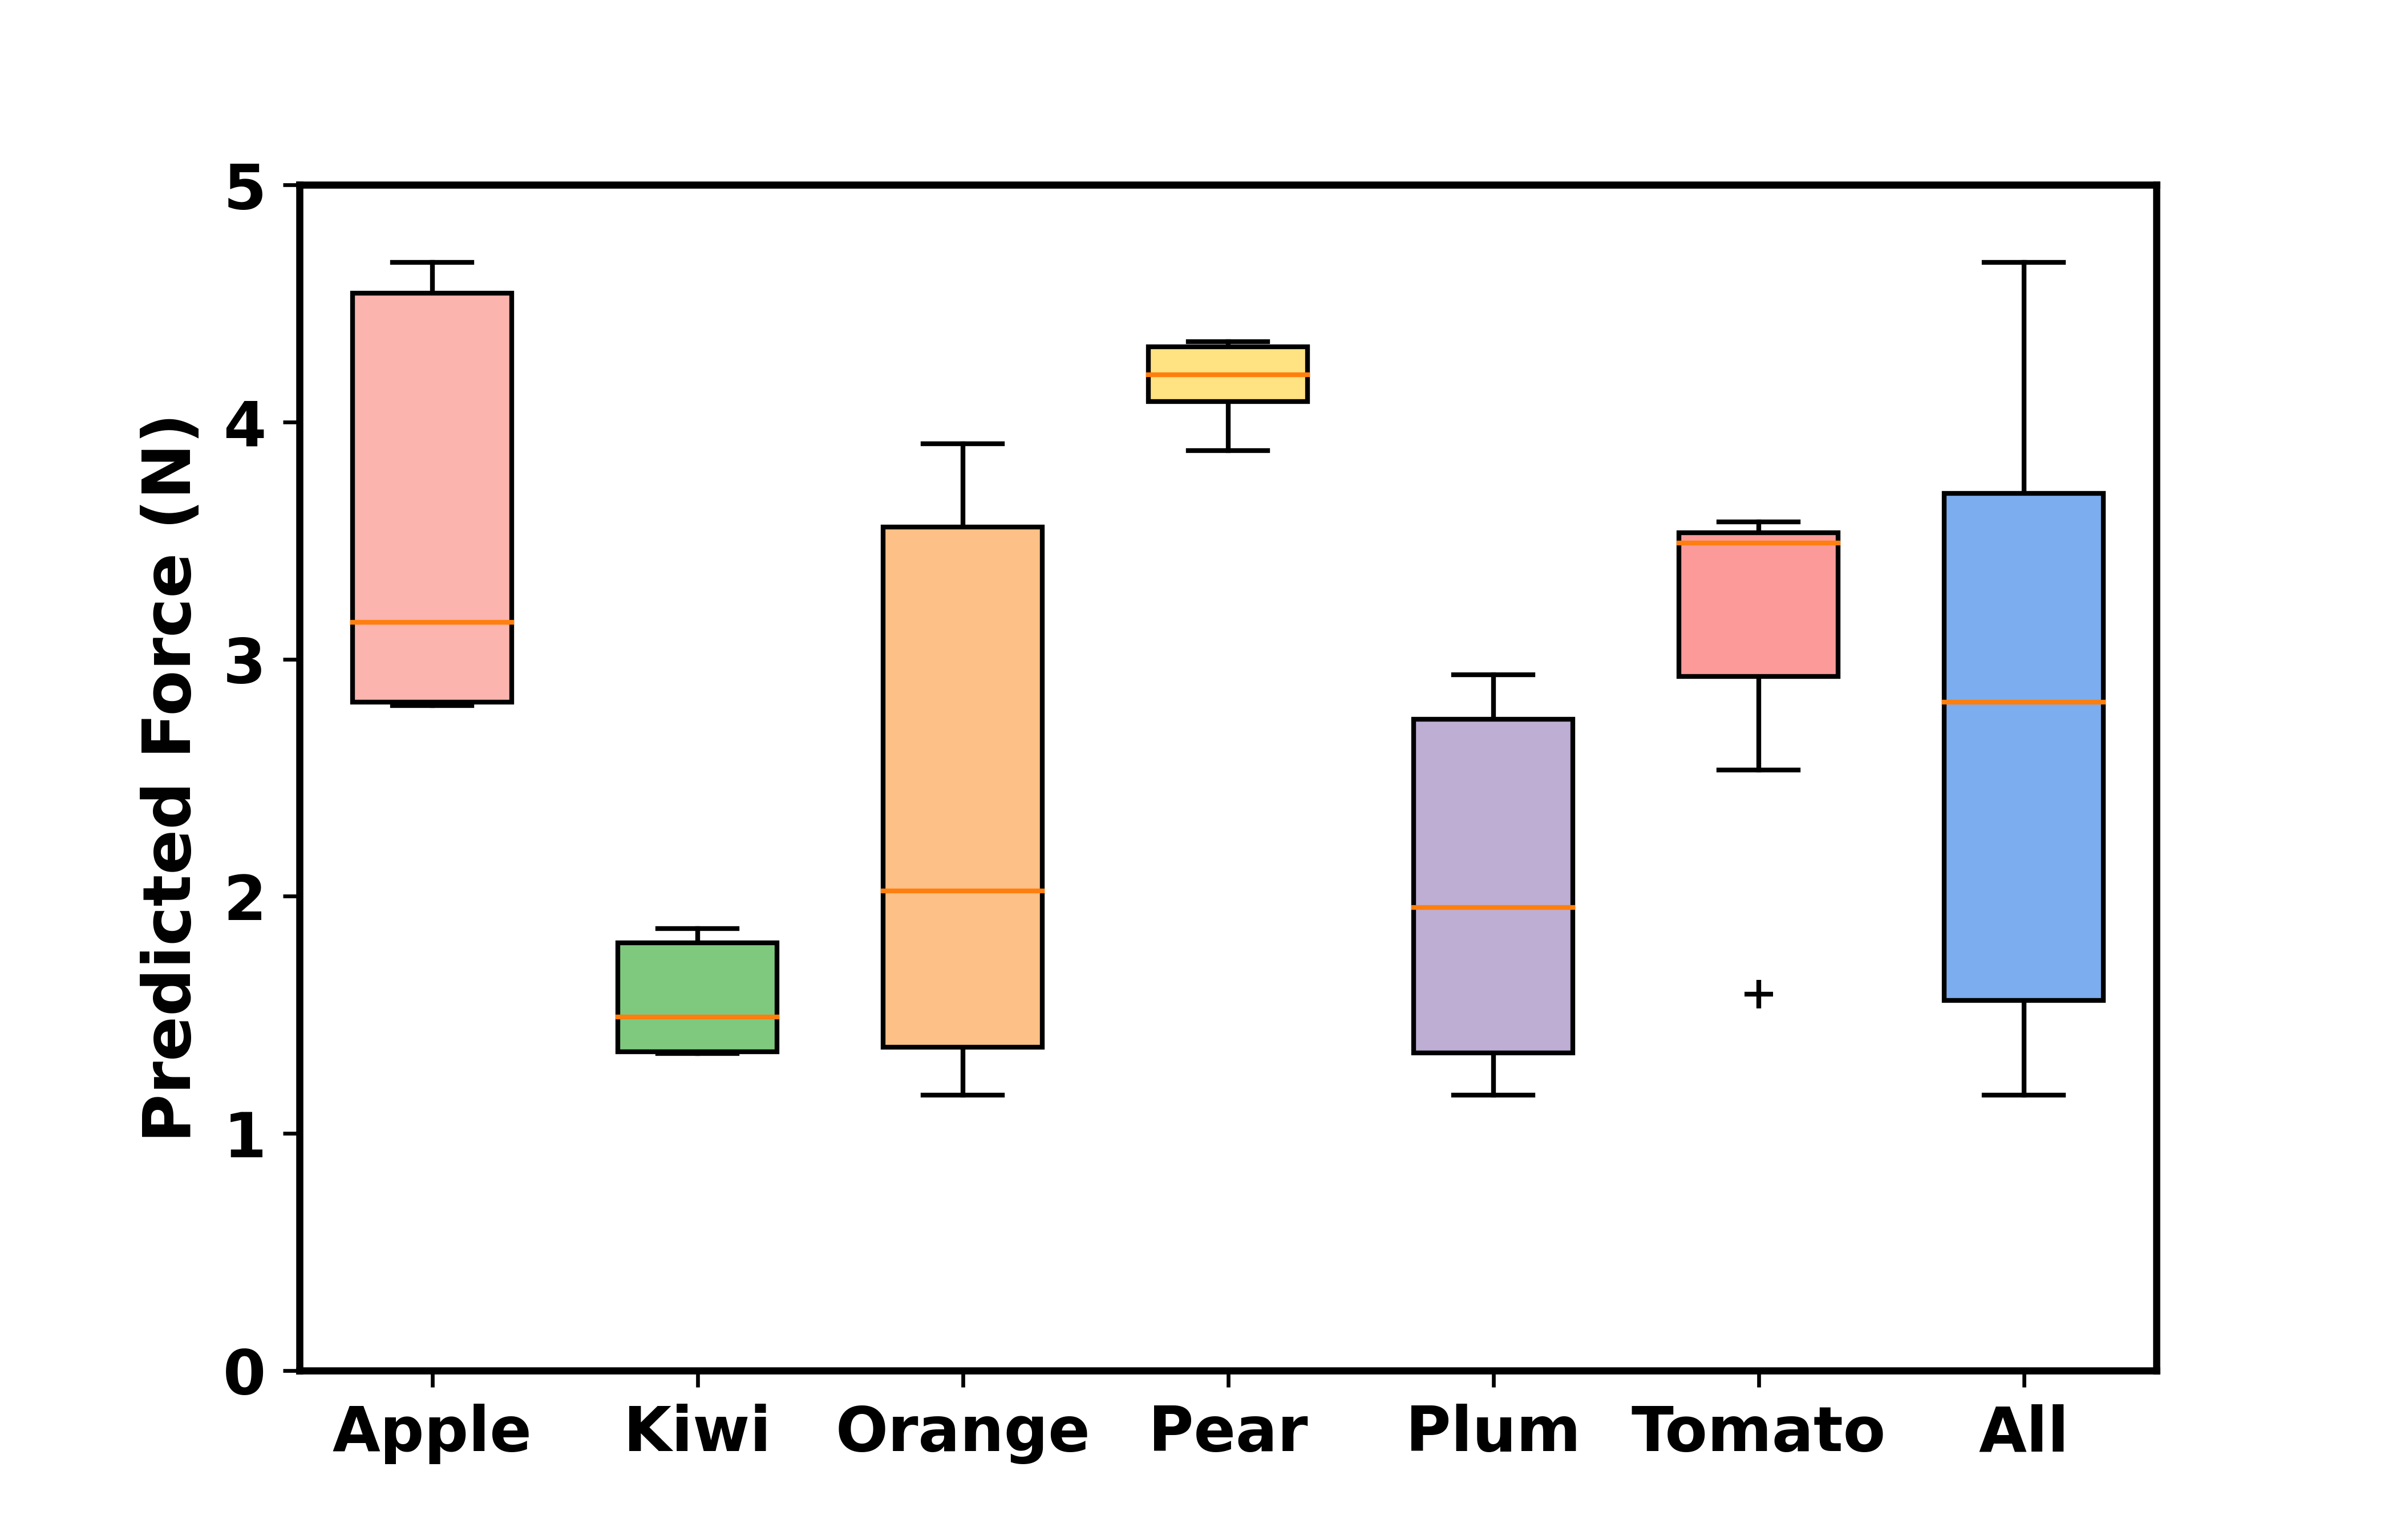

Recreate this plot in Python.
"""
created by Qingyu Wang
06.11.2024  14:16
email: 12013027@zju.edu.cn; qingyu.wang@uni-hamburg.de
"""
import numpy as np
import matplotlib.pyplot as plt

x = [2, 4, 6, 8, 10, 12, 14]
labels = ['Apple', 'Kiwi', 'Orange', 'Pear', 'Plum', 'Tomato', 'All']
apple = np.array([2.8177, 2.8038, 3.4918, 4.3481, 2.8209, 2.8146, 4.6069, 4.6155, 2.8192, 4.6740])
kiwi = np.array([1.6361, 1.3380, 1.3449, 1.3468, 1.3444, 1.8380, 1.8094, 1.7831, 1.3459, 1.8642])
orange = np.array([1.1687, 1.1608, 1.3913, 1.4778, 1.3536, 2.5660, 3.5859, 3.4703, 3.6388, 3.9076])
pear = np.array([3.8797, 3.9318, 4.2277, 4.3153, 4.3385, 4.3390, 4.1709, 4.3175, 4.0685, 4.1343])
plum = np.array([1.3317, 1.3332, 1.3794, 1.1626, 2.8211, 1.3553, 2.5269, 2.8149, 2.9341, 2.5449])
tomato = np.array([2.5335, 3.2534, 2.8192, 3.5152, 3.5147, 3.5795, 1.5885, 3.5379, 3.5793, 3.4641])
all_fruit = np.array([2.8177, 2.8038, 3.4918, 4.3481, 2.8209, 2.8146, 4.6069, 4.6155, 2.8192, 4.6740, 1.6361, 1.3380, 1.3449, 1.3468, 1.3444, 1.8380, 1.8094, 1.7831, 1.3459, 1.8642, 1.1687, 1.1608, 1.3913, 1.4778, 1.3536, 2.5660, 3.5859, 3.4703, 3.6388, 3.9076, 3.8797, 3.9318, 4.2277, 4.3153, 4.3385, 4.3390, 4.1709, 4.3175, 4.0685, 4.1343, 1.3317, 1.3332, 1.3794, 1.1626, 2.8211, 1.3553, 2.5269, 2.8149, 2.9341, 2.5449, 2.5335, 3.2534, 2.8192, 3.5152, 3.5147, 3.5795, 1.5885, 3.5379, 3.5793, 3.4641])

all_data = [apple, kiwi, orange, pear, plum, tomato, all_fruit]

plt.figure(figsize=(7, 4.5), dpi=600)

axis_font = {'weight': 'bold', 'size': 14}
title_font = {'weight': 'bold', 'size': 15}
plt.rcParams.update({'font.size': 13})
plt.rcParams["font.weight"] = "bold"

colors_pale = ['#fbb4ae', '#7fc97f', '#fdc086', '#ffe281', '#beaed4', '#fb9a99', '#7cadee']

box = plt.boxplot(all_data, patch_artist=True, positions=[2, 4, 6, 8, 10, 12, 14],
                  showmeans=False, widths=1.2, sym="k+")
for patch, color in zip(box['boxes'], colors_pale):
    patch.set_facecolor(color)

plt.ylabel("Predicted Force (N)", fontdict=axis_font)
plt.xlim(1, 15)
plt.ylim(0, 5)
plt.xticks(ticks=x, labels=labels)
ax = plt.gca()
ax.spines['bottom'].set_linewidth(1.5)
ax.spines['left'].set_linewidth(1.5)
ax.spines['right'].set_linewidth(1.5)
ax.spines['top'].set_linewidth(1.5)
plt.show()
